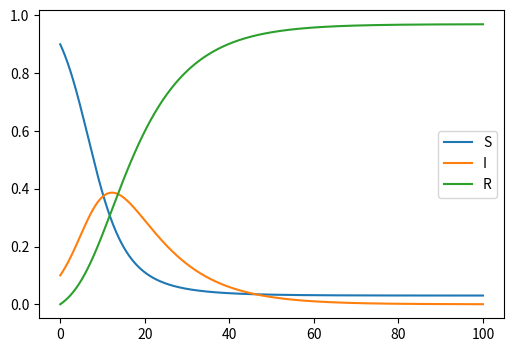

Python code for this plot:
import numpy as np
import matplotlib.pyplot as plt

# Function to compute the SIR model dynamics
def sir_model_rk2(y, t, beta, gamma):
    S, I, R = y
    dS_dt = -beta*S*I
    dI_dt = beta*S*I - gamma*I
    dR_dt = gamma*I
    return ([dS_dt, dI_dt, dR_dt])

# RK2 method for integration
def rk2(y, t, dt, model, beta, gamma):
    k1 = model(y, t, beta, gamma)
    k2 = model([y[i] + 0.5*dt*k1[i] for i in range(len(y))], t + 0.5*dt, beta, gamma)
    return [y[i] + dt*k2[i] for i in range(len(y))]

# Initial conditions
S0, I0, R0 = 0.9, 0.1, 0.0
beta, gamma = 0.35, 0.1

# Time vector
t = np.linspace(0, 100, 10000)

# Initialize solution arrays
S, I, R = [S0], [I0], [R0]

# Integrate the equations using RK2
for i in range(1, len(t)):
    dt = t[i] - t[i-1]
    next_S, next_I, next_R = rk2([S[-1], I[-1], R[-1]], t[i-1], dt, sir_model_rk2, beta, gamma)
    S.append(next_S)
    I.append(next_I)
    R.append(next_R)

# Plotting S, I, R over time
plt.figure(figsize = (6, 4))
plt.plot(t, S, label = 'S')
plt.plot(t, I, label = 'I')
plt.plot(t, R, label = 'R')
plt.legend()
plt.show()
